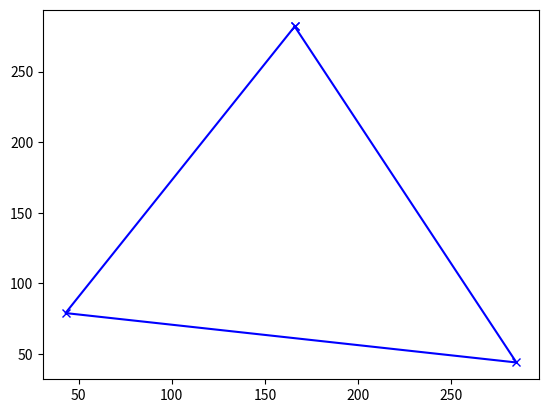
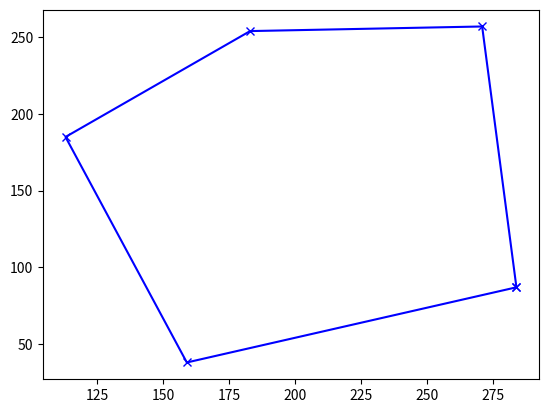
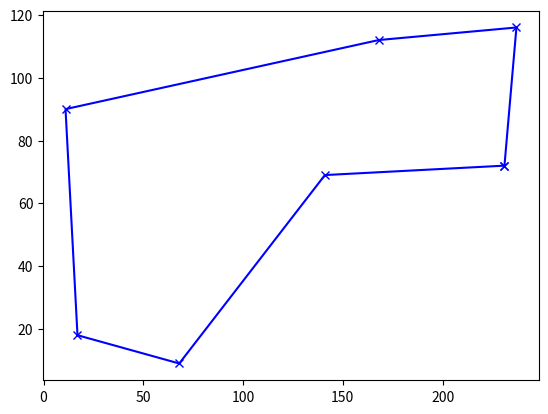

These figures' Python source, in order:
# ---
# jupyter:
#   jupytext:
#     text_representation:
#       extension: .py
#       format_name: light
#       format_version: '1.5'
#       jupytext_version: 1.7.1
#   kernelspec:
#     display_name: Python 3
#     language: python
#     name: python3
# ---

# +
import networkx as nx
import matplotlib.pyplot as plot
import math
from itertools import permutations


# This function takes
# 1. a list of 2-tuples which represent the coordinates of the given points
# 2. and a cycle to be visualized.
def plot_cycle(coordinates, cycle):
    # Compute the x and y coordinates in the order according to the cycle
    x_coordinates = [coordinates[i][0] for i in cycle]
    y_coordinates = [coordinates[i][1] for i in cycle]

    # Add the first vertex of the cycle (to close the cycle)
    x_coordinates.append(coordinates[cycle[0]][0])
    y_coordinates.append(coordinates[cycle[0]][1])

    plot.plot(
        x_coordinates, y_coordinates, "xb-",
    )
    plot.show()


# -

# This function computes the weight of the given cycle.
def cycle_length(g, cycle):
    # Checking that the number of vertices in the graph equals the number of vertices in the cycle.
    assert len(cycle) == g.number_of_nodes()
    # Write your code here.
    return (
        sum(g[cycle[i]][cycle[i + 1]]["weight"] for i in range(len(cycle) - 1))
        + g[cycle[0]][cycle[-1]]["weight"]
    )


# This function computes the distance between two points.
def dist(x1, y1, x2, y2):
    return math.sqrt((x1 - x2) ** 2 + (y1 - y2) ** 2)


# This function receives a list of 2-tuples representing the points' coordinates,
# and returns the corresponding graph.
def get_graph(coordinates):
    g = nx.Graph()
    n = len(coordinates)
    for i in range(n):
        for j in range(i + 1):
            g.add_edge(
                i,
                j,
                weight=dist(
                    coordinates[i][0],
                    coordinates[i][1],
                    coordinates[j][0],
                    coordinates[j][1],
                ),
            )
    return g


# This function iterates through all permutations and returns an optimal cycle.
# You can implement any other algorithm here and visualize it.
#
# Note that in the previous questions you were asked to compute the length of an optimal cycle only,
# while this function returns an optimal cycle itself (so that we could plot it later).
def all_permutations(g):
    # n is the number of vertices.
    n = g.number_of_nodes()
    opt = float("inf")

    # Iterate through all permutations of n vertices
    for p in permutations(range(n)):
        if cycle_length(g, p) < opt:
            opt = cycle_length(g, p)
            opt_perm = p

    return opt_perm


# Example 1
# Consider the following 3 points.
coordinates = [(166, 282), (43, 79), (285, 44)]
# Create a corresponding graph.
g = get_graph(coordinates)
# Compute an optimal Hamiltonian path using some algorithm (e.g., the all_permutations algorithm).
cycle = all_permutations(g)
# Plot the resulting cycle
plot_cycle(coordinates, cycle)

# Example 2
# Consider the following 5 points.
coordinates = [(284, 87), (183, 254), (113, 185), (159, 38), (271, 257)]
# Create a corresponding graph.
g = get_graph(coordinates)
# Compute an optimal Hamiltonian path using some algorithm (e.g., the all_permutations algorithm).
cycle = all_permutations(g)
# Plot the resulting cycle
plot_cycle(coordinates, cycle)

# Example 3
# Consider the following 7 points.
coordinates = [
    (231, 72),
    (68, 9),
    (11, 90),
    (237, 116),
    (168, 112),
    (141, 69),
    (17, 18),
]
# Create a corresponding graph.
g = get_graph(coordinates)
# Compute an optimal Hamiltonian path using some algorithm (e.g., the all_permutations algorithm).
cycle = all_permutations(g)
# Plot the resulting cycle
plot_cycle(coordinates, cycle)
